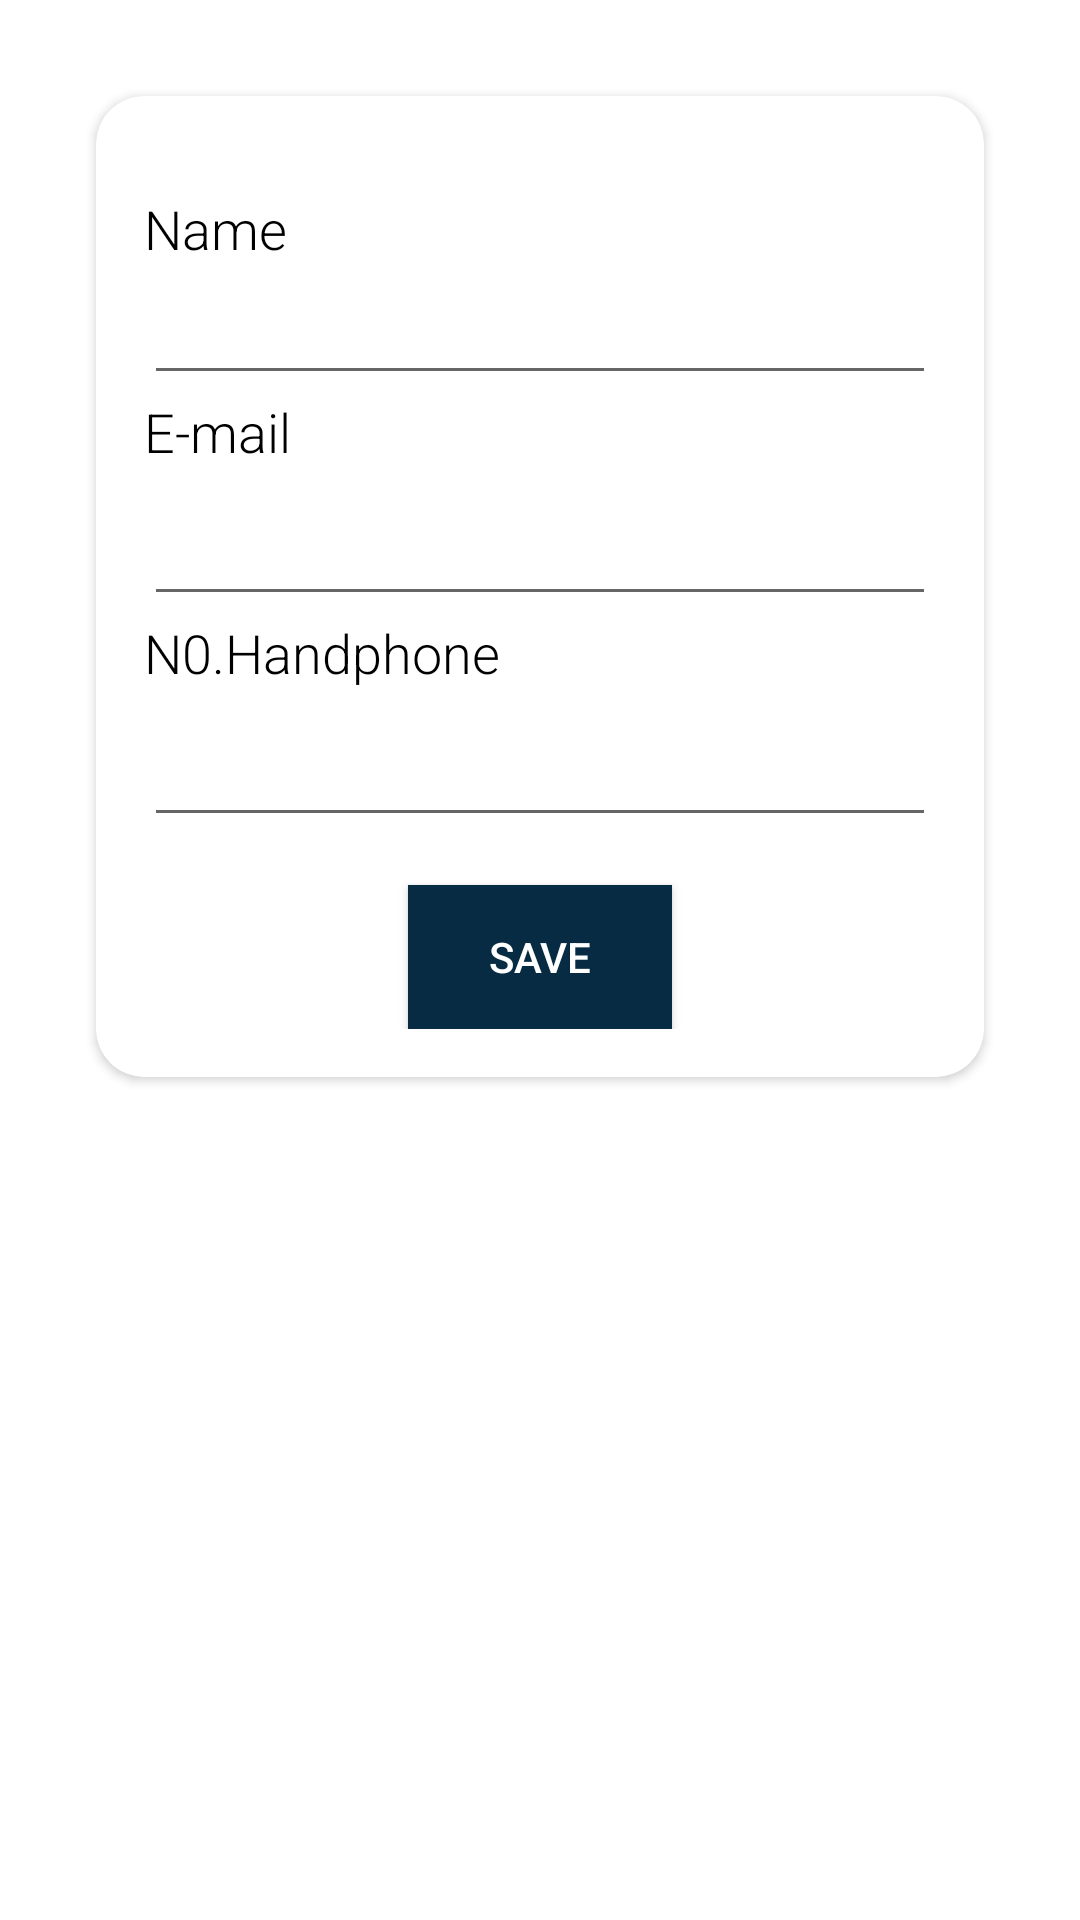

The Android layout XML behind this screen, and the referenced resources:
<!-- AndroidManifest.xml: application theme Theme.ServisinSajaV2 -->
<!-- res/layout/activity_user.xml -->
<?xml version="1.0" encoding="utf-8"?>
<androidx.constraintlayout.widget.ConstraintLayout xmlns:android="http://schemas.android.com/apk/res/android"
    xmlns:app="http://schemas.android.com/apk/res-auto"
    xmlns:tools="http://schemas.android.com/tools"
    android:layout_width="match_parent"
    android:layout_height="match_parent"
    tools:context=".User.UserActivity">

    <androidx.cardview.widget.CardView
        android:id="@+id/cvForm"
        android:layout_width="0dp"
        android:layout_height="wrap_content"
        android:layout_marginStart="32dp"
        android:layout_marginTop="32dp"
        android:layout_marginEnd="32dp"
        app:cardCornerRadius="16dp"
        app:layout_constraintEnd_toEndOf="parent"
        app:layout_constraintStart_toStartOf="parent"
        app:layout_constraintTop_toTopOf="parent">

        <androidx.constraintlayout.widget.ConstraintLayout
            android:layout_width="match_parent"
            android:layout_height="match_parent"
            android:layout_marginVertical="16dp">

            <TextView
                android:id="@+id/tvname"
                android:layout_width="0dp"
                android:layout_height="wrap_content"
                android:layout_marginStart="16dp"
                android:layout_marginTop="16dp"
                android:layout_marginEnd="16dp"
                android:ems="10"
                android:text="Name"
                android:textSize="18sp"
                android:textColor="@color/black"
                android:fontFamily="sans-serif-light"
                app:layout_constraintEnd_toEndOf="parent"
                app:layout_constraintStart_toStartOf="parent"
                app:layout_constraintTop_toTopOf="parent"/>

            <EditText
                android:id="@+id/etName"
                android:layout_width="0dp"
                android:layout_height="wrap_content"
                android:layout_marginStart="16dp"
                android:layout_marginTop="2dp"
                android:layout_marginEnd="16dp"
                android:ems="10"
                android:inputType="textPersonName"
                android:textColor="@color/purple_700"
                app:layout_constraintEnd_toEndOf="parent"
                app:layout_constraintStart_toStartOf="parent"
                app:layout_constraintTop_toBottomOf="@+id/tvname" />

            <TextView
                android:id="@+id/tvemail"
                android:layout_width="0dp"
                android:layout_height="wrap_content"
                android:layout_marginStart="16dp"
                android:layout_marginEnd="16dp"
                android:ems="10"
                android:fontFamily="sans-serif-light"
                android:text="E-mail"
                android:textColor="@color/black"
                android:textSize="18sp"
                app:layout_constraintEnd_toEndOf="parent"
                app:layout_constraintStart_toStartOf="parent"
                app:layout_constraintTop_toBottomOf="@+id/etName" />

            <EditText
                android:id="@+id/etEmail"
                android:layout_width="0dp"
                android:layout_height="wrap_content"
                android:layout_marginTop="8dp"
                android:ems="10"
                android:inputType="textEmailAddress"
                android:textColor="@color/purple_700"
                app:layout_constraintEnd_toEndOf="@+id/tvemail"
                app:layout_constraintStart_toStartOf="@+id/tvemail"
                app:layout_constraintTop_toBottomOf="@+id/tvemail" />

            <TextView
                android:id="@+id/tvtlp"
                android:layout_width="0dp"
                android:layout_height="wrap_content"
                android:layout_marginStart="16dp"
                android:layout_marginEnd="16dp"
                android:ems="10"
                android:fontFamily="sans-serif-light"
                android:text="N0.Handphone"
                android:textColor="@color/black"
                android:textSize="18sp"
                app:layout_constraintEnd_toEndOf="parent"
                app:layout_constraintStart_toStartOf="parent"
                app:layout_constraintTop_toBottomOf="@+id/etEmail" />


            <EditText
                android:id="@+id/etPhone"
                android:layout_width="0dp"
                android:layout_height="wrap_content"
                android:layout_marginTop="8dp"
                android:ems="10"
                android:inputType="phone"
                app:layout_constraintEnd_toEndOf="@+id/tvtlp"
                app:layout_constraintStart_toStartOf="@+id/tvtlp"
                app:layout_constraintTop_toBottomOf="@+id/tvtlp" />

            <Button
                android:id="@+id/btnUpdate"
                android:layout_width="wrap_content"
                android:layout_height="wrap_content"
                android:layout_marginTop="16dp"
                android:background="@color/purple_700"
                android:text="Save"
                android:textColor="#FFFFFF"
                android:elevation="18dp"
                app:layout_constraintEnd_toEndOf="@+id/etPhone"
                app:layout_constraintStart_toStartOf="@+id/etPhone"
                app:layout_constraintTop_toBottomOf="@+id/etPhone" />

        </androidx.constraintlayout.widget.ConstraintLayout>

    </androidx.cardview.widget.CardView>

</androidx.constraintlayout.widget.ConstraintLayout>
<!-- resources referenced by this layout -->
<resources>
  <color name="black">#FF000000</color>
  <color name="purple_700">#072b43</color>
  <style name="Theme.ServisinSajaV2" parent="Theme.MaterialComponents.DayNight.NoActionBar">
          
          <item name="colorPrimary">@color/purple_500</item>
          <item name="colorPrimaryVariant">@color/purple_700</item>
          <item name="colorOnPrimary">@color/white</item>
          
          <item name="colorSecondary">@color/teal_200</item>
          <item name="colorSecondaryVariant">@color/teal_700</item>
          <item name="colorOnSecondary">@color/black</item>
          
          <item name="android:statusBarColor" tools:targetApi="l">?attr/colorPrimaryVariant</item>
          
      </style>
  <color name="purple_500">#072b43</color>
  <color name="white">#FFFFFFFF</color>
  <color name="teal_200">#FFFFFFFF</color>
  <color name="teal_700">#FF018786</color>
</resources>
